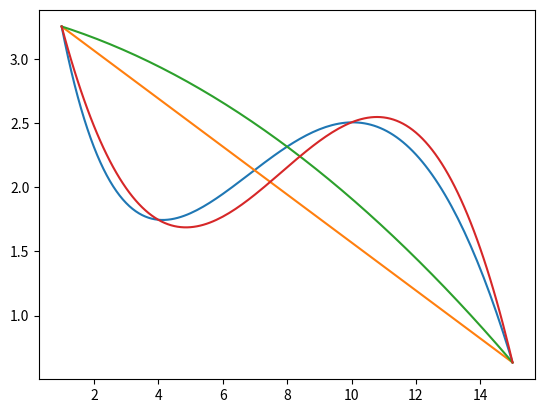

The script that saved this image:
import matplotlib.pyplot as plt
import numpy as np
from scipy import linalg


def f(x):
    return np.sin(x / 5) * np.exp(x / 10) + 5 * np.exp(-x / 2)

def eq(point, pow):
    ret = []
    for p in range(0, pow + 1):
        ret.append(point ** p)
    return ret

def solve_eqsys(points, pow):
    A = np.array([eq(p, pow) for p in points])
    B = f(points)
    return linalg.solve(A, B)

def get_y(coeffs, x):
    retval = 0
    for i in range(len(coeffs)):
        retval += coeffs[i] * (x**i)
    return coeffs, retval

def near(points, pow):
    C = solve_eqsys(points, pow)
    return lambda x: get_y(C, x)

x = np.arange(1, 15.1, 0.1)
y = f(x)

C1, Y1 = near(np.array([1, 15]), 1)(x)
C2, Y2 = near(np.array([1, 8, 15]), 2)(x)
C3, Y3 = near(np.array([1, 4, 10, 15]), 3)(x)

with open('submission-2.txt', 'w') as f:
    f.write(" ".join([str(c) for c in C3]))

plt.plot(x, y)
plt.plot(x, Y1)
plt.plot(x, Y2)
plt.plot(x, Y3)
plt.show()
